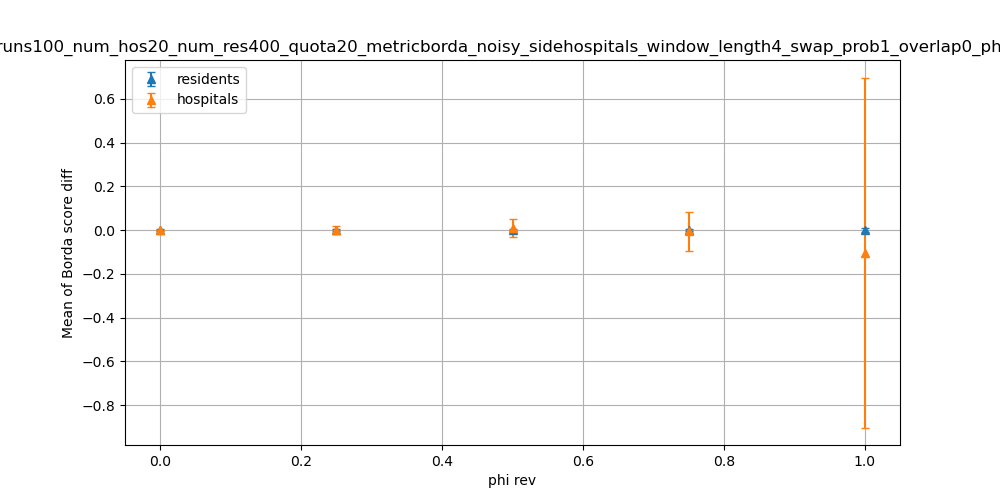

Data behind this chart, as committed beside it:
dispersion, residents_mean, residents_stdev, hospitals_mean, hospitals_stdev
0.0, -0.0005, 0.005505, 0.0, 0.0
0.25, 0.000825, 0.005528, -0.00055, 0.01898
0.5, -0.0002, 0.006048, 0.0081, 0.04023
0.75, 0.000925, 0.005704, -0.005275, 0.08936
1.0, 0.000525, 0.007836, -0.1026, 0.7996
